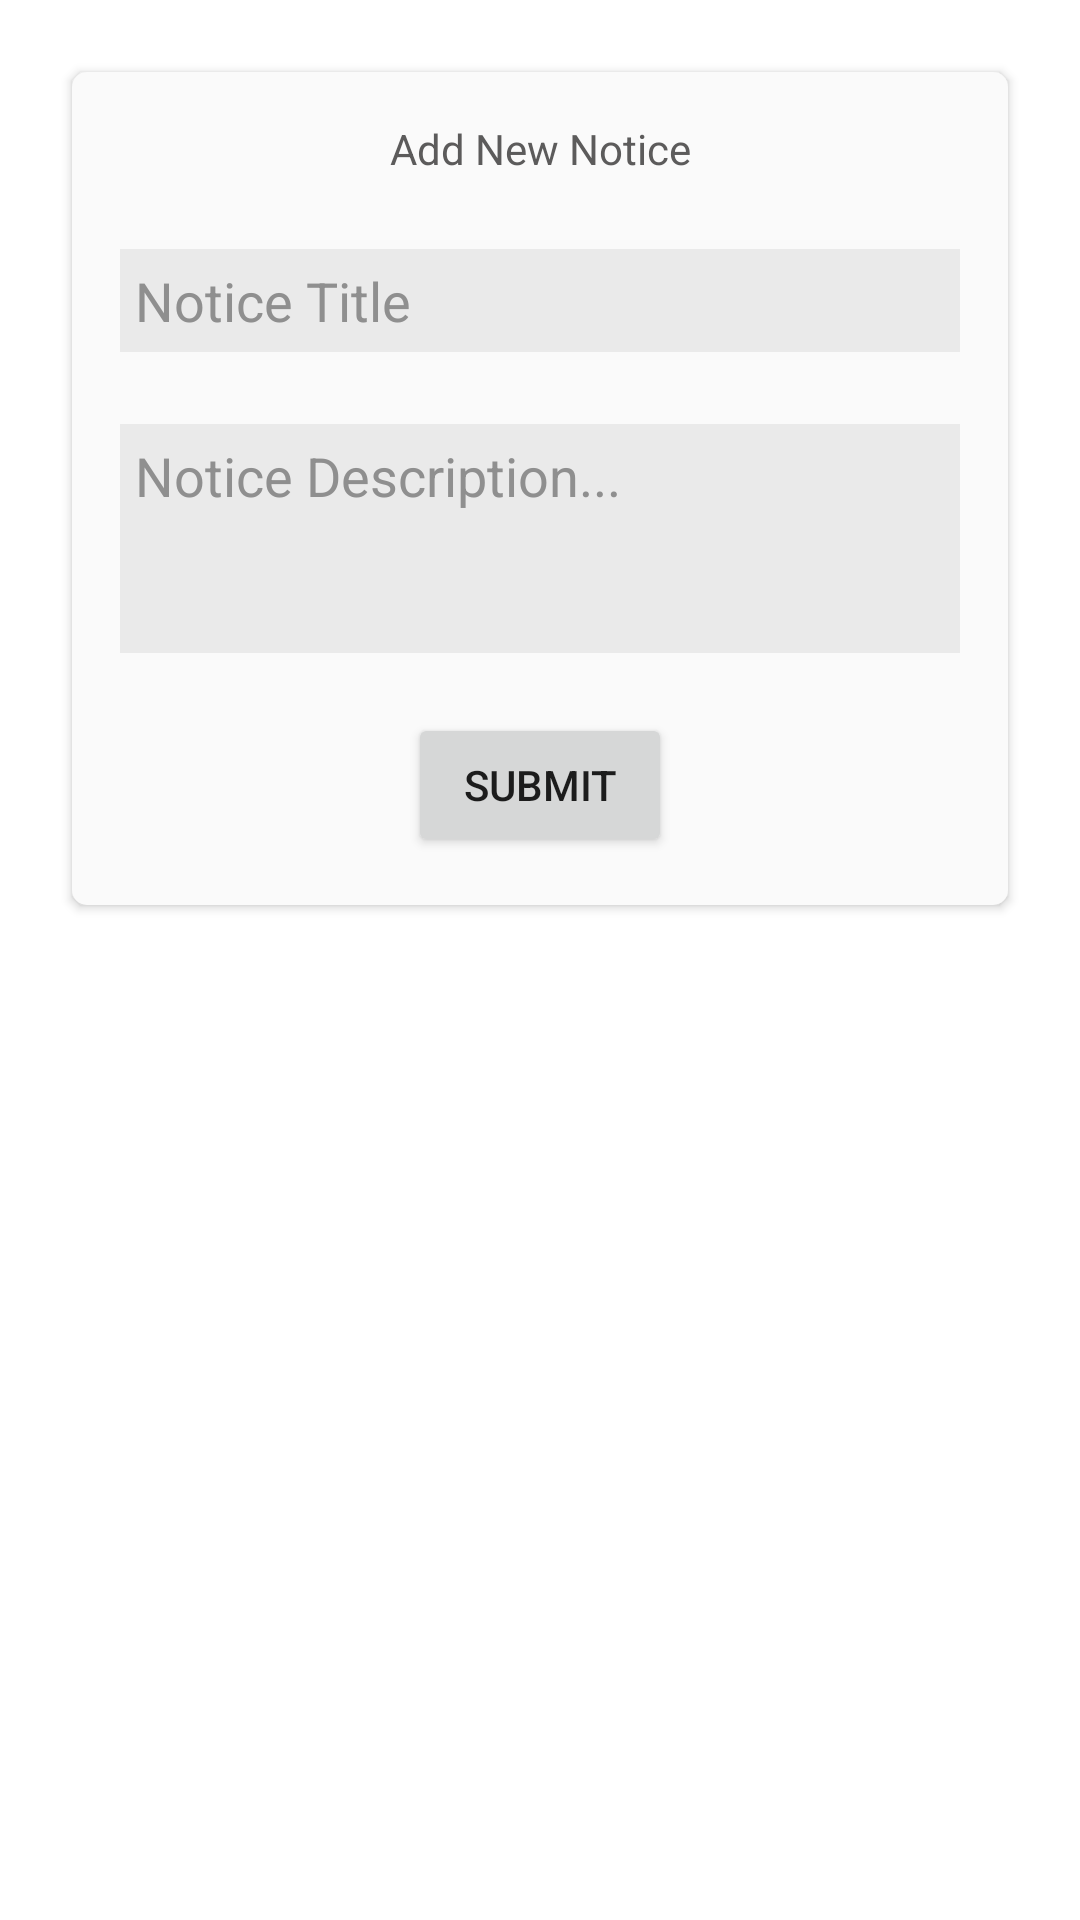

Reconstruct the res/layout file that produces this screen, plus the resources it refers to.
<!-- AndroidManifest.xml: application theme Theme.CP_DBMS_Master -->
<!-- res/layout/notices_alertdialog.xml -->
<?xml version="1.0" encoding="utf-8"?>
<LinearLayout xmlns:android="http://schemas.android.com/apk/res/android"
    xmlns:tools="http://schemas.android.com/tools"
    android:layout_width="match_parent"
    android:layout_height="wrap_content"
    xmlns:app="http://schemas.android.com/apk/res-auto"
    android:orientation="vertical"
    android:padding="16dp"
    android:background="#00FAFAFA">

    <androidx.cardview.widget.CardView
        android:id="@+id/cardView"
        android:layout_width="match_parent"
        android:layout_height="wrap_content"
        app:cardCornerRadius="5dp"
        app:cardBackgroundColor="#EAEAEA"
        android:layout_margin="8dp"
        android:padding="5dp">

        <androidx.constraintlayout.widget.ConstraintLayout
            android:layout_width="match_parent"
            android:layout_height="wrap_content"
            android:background="#FAFAFA"
            android:orientation="vertical"
            android:padding="16dp">

            <TextView
                android:id="@+id/textView"
                android:layout_width="wrap_content"
                android:layout_height="wrap_content"
                android:text="Add New Notice"
                android:textColor="#5C5B5B"
                app:layout_constraintEnd_toEndOf="parent"
                app:layout_constraintStart_toStartOf="parent"
                app:layout_constraintTop_toTopOf="parent" />

            <EditText
                android:id="@+id/editTextName"
                android:layout_width="match_parent"
                android:layout_height="wrap_content"
                android:layout_marginTop="24dp"
                android:hint="Notice Title"
                android:background="#EAEAEA"
                android:textColorHint="#8F8F8F"
                android:textColor="#5C5B5B"
                android:padding="5dp"
                app:layout_constraintEnd_toEndOf="parent"
                app:layout_constraintStart_toStartOf="parent"
                app:layout_constraintTop_toBottomOf="@+id/textView" />

            <EditText
                android:id="@+id/editTextDescription"
                android:layout_width="match_parent"
                android:layout_height="wrap_content"
                android:layout_marginTop="24dp"
                android:inputType="textMultiLine"
                android:minLines="3"
                android:gravity="top|start"
                android:hint="Notice Description..."
                android:textColorHint="#8F8F8F"
                android:textColor="#5C5B5B"
                android:background="#EAEAEA"
                android:padding="5dp"
                app:layout_constraintTop_toBottomOf="@+id/editTextName"
                tools:layout_editor_absoluteX="16dp" />

            <Button
                android:id="@+id/submitButton"
                android:layout_width="wrap_content"
                android:layout_height="wrap_content"
                android:layout_gravity="center_horizontal"
                android:layout_marginTop="20dp"
                android:text="Submit"
                app:layout_constraintEnd_toEndOf="parent"
                app:layout_constraintStart_toStartOf="parent"
                app:layout_constraintTop_toBottomOf="@+id/editTextDescription" />
        </androidx.constraintlayout.widget.ConstraintLayout>
    </androidx.cardview.widget.CardView>
</LinearLayout>
<!-- resources referenced by this layout -->
<resources>
  <style name="Theme.CP_DBMS_Master" parent="Theme.MaterialComponents.DayNight.DarkActionBar">
          
          <item name="colorPrimary">@color/purple_500</item>
          <item name="colorPrimaryVariant">@color/purple_700</item>
          <item name="colorOnPrimary">@color/white</item>
          
          <item name="colorSecondary">@color/teal_200</item>
          <item name="colorSecondaryVariant">@color/teal_700</item>
          <item name="colorOnSecondary">@color/black</item>
          
          <item name="android:statusBarColor" tools:targetApi="l">?attr/colorPrimaryVariant</item>
          
      </style>
  <!-- not gathered from this repository: default colours our renderer supplied (Android Studio template values) -->
  <color name="purple_500">#FF6200EE</color>
  <color name="purple_700">#FF3700B3</color>
  <color name="teal_200">#FF03DAC5</color>
  <color name="teal_700">#FF018786</color>
  <color name="black">#FF000000</color>
  <color name="white">#FFFFFFFF</color>
</resources>
